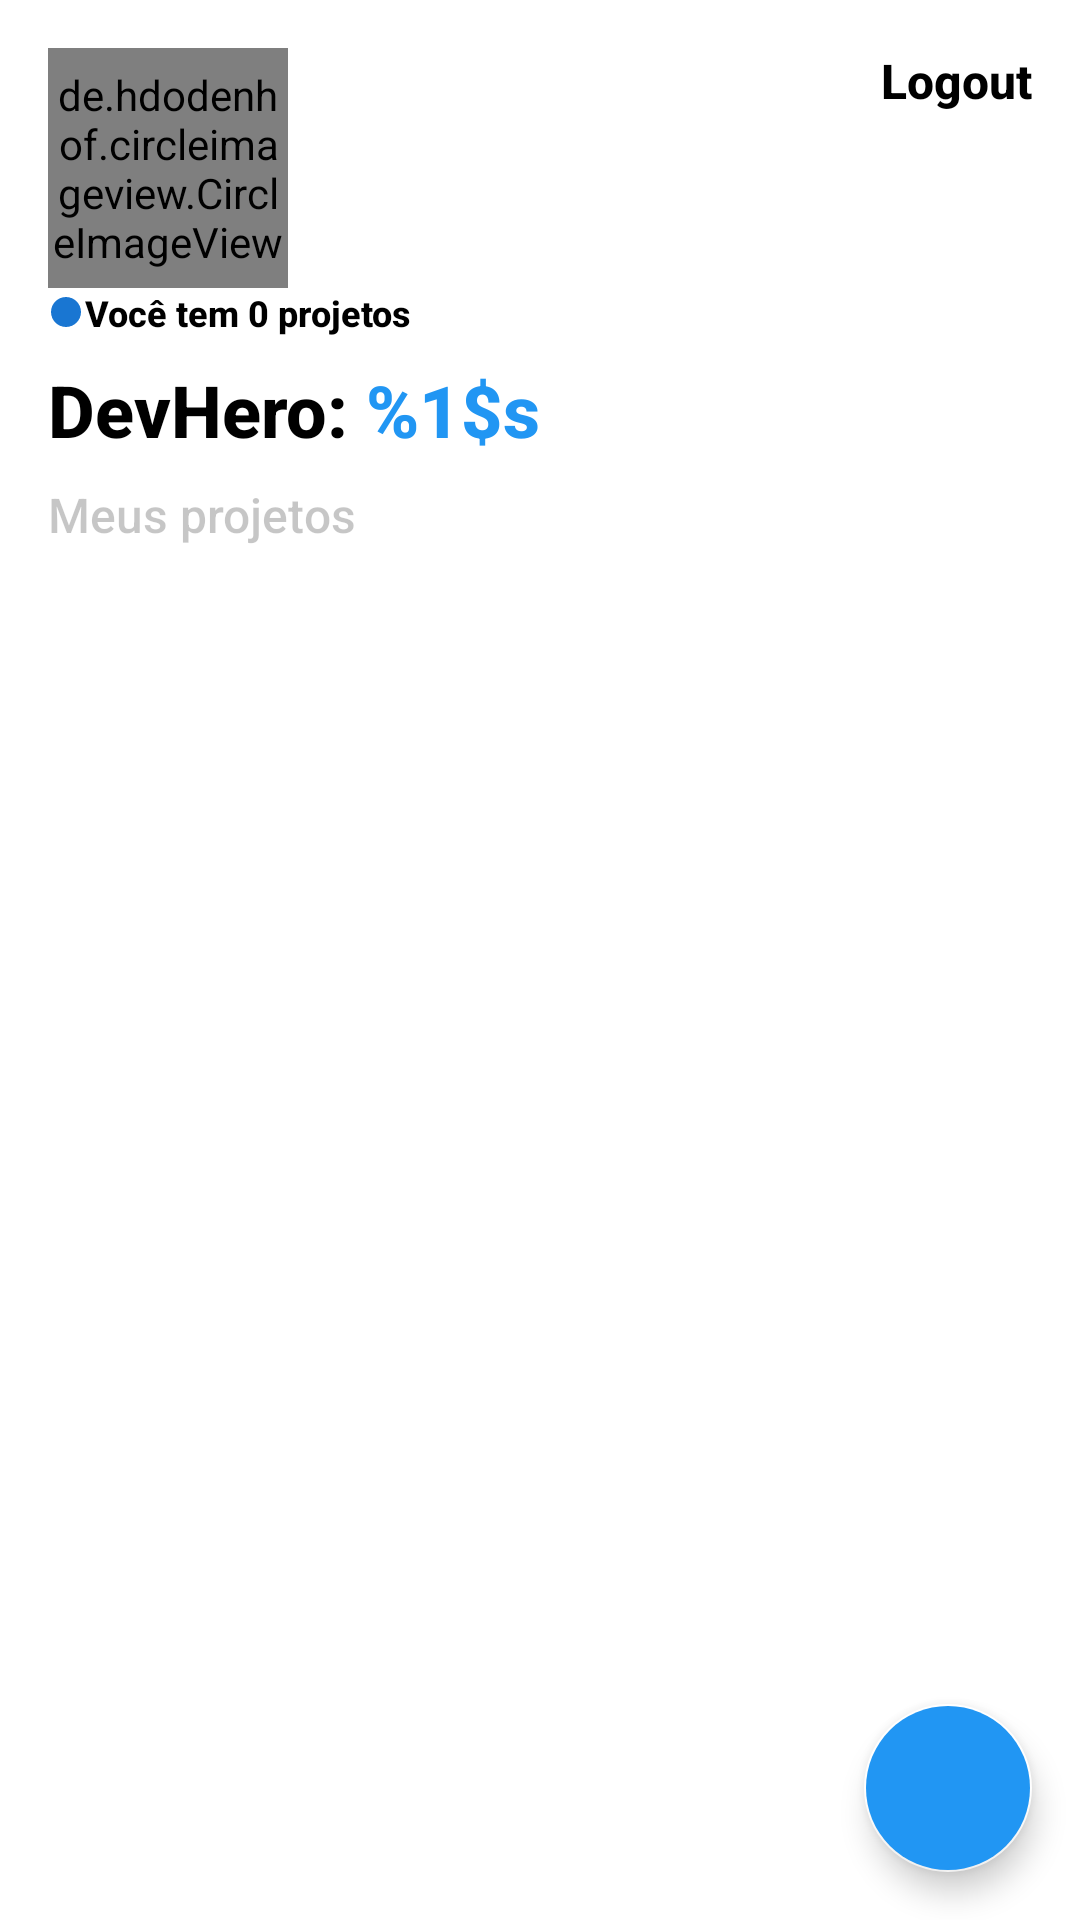

The Android layout XML behind this screen, and the referenced resources:
<!-- AndroidManifest.xml: application theme Theme.DevHeroApp -->
<!-- res/layout/activity_home.xml -->
<?xml version="1.0" encoding="utf-8"?>
<layout xmlns:android="http://schemas.android.com/apk/res/android"
    xmlns:app="http://schemas.android.com/apk/res-auto"
    xmlns:tools="http://schemas.android.com/tools">

    <data>

        <variable
            name="viewModelHome"
            type="com.brunadev.devheroapp.login.viewmodel.HomeViewModel" />
    </data>

    <FrameLayout
        android:layout_width="match_parent"
        android:layout_height="match_parent"
        android:layout_margin="5dp"
        android:elevation="5dp">

        <ScrollView
            android:layout_width="match_parent"
            android:layout_height="match_parent">

            <androidx.constraintlayout.widget.ConstraintLayout
                android:layout_width="match_parent"
                android:layout_height="match_parent">

                <de.hdodenhof.circleimageview.CircleImageView
                    android:id="@+id/img_user"
                    android:layout_width="80dp"
                    android:layout_height="80dp"
                    android:layout_margin="16dp"
                    android:orientation="vertical"
                    android:scaleType="centerCrop"
                    android:src="@drawable/ic_user_circle"
                    app:layout_constraintCircleRadius="100dp"
                    app:layout_constraintLeft_toLeftOf="parent"
                    app:layout_constraintTop_toTopOf="parent" />

                <TextView
                    android:id="@+id/btn_logout"
                    android:layout_width="wrap_content"
                    android:layout_height="wrap_content"
                    android:layout_margin="16dp"
                    android:fontFamily="sans-serif-medium"
                    android:text="@string/label_logout"
                    android:textColor="@color/black"
                    android:textSize="16sp"
                    android:textStyle="bold"
                    app:layout_constraintEnd_toEndOf="parent"
                    app:layout_constraintTop_toTopOf="parent" />

                <TextView
                    android:id="@+id/label_notify"
                    android:layout_width="wrap_content"
                    android:layout_height="wrap_content"
                    android:layout_marginStart="16dp"
                    android:drawableLeft="@drawable/ic_circle"
                    android:fontFamily="sans-serif-medium"
                    android:text="@string/label_notice_home"
                    android:textAlignment="center"
                    android:textColor="@color/black"
                    android:textSize="12sp"
                    android:textStyle="bold"
                    app:layout_constraintStart_toStartOf="parent"
                    app:layout_constraintTop_toBottomOf="@id/img_user" />


                <TextView
                    android:id="@+id/app_user"
                    android:layout_width="wrap_content"
                    android:layout_height="wrap_content"
                    android:layout_marginStart="16dp"
                    android:layout_marginTop="8dp"
                    android:fontFamily="sans-serif-medium"
                    android:text="@string/devhero_name"
                    android:textColor="@color/black"
                    android:textSize="24sp"
                    android:textStyle="bold"
                    app:layout_constraintStart_toStartOf="parent"
                    app:layout_constraintTop_toBottomOf="@id/label_notify" />

                <TextView
                    android:id="@+id/project_information"
                    android:layout_width="0dp"
                    android:layout_height="wrap_content"
                    android:layout_marginTop="8dp"
                    android:fontFamily="sans-serif-medium"
                    android:text="@string/text_project_information"
                    android:textColor="@color/black2"
                    android:textSize="16sp"
                    app:layout_constraintEnd_toEndOf="parent"
                    app:layout_constraintStart_toStartOf="@id/app_user"
                    app:layout_constraintTop_toBottomOf="@id/app_user" />

                <androidx.recyclerview.widget.RecyclerView
                    android:id="@+id/rv_list"
                    android:layout_width="0dp"
                    android:layout_height="match_parent"
                    android:layout_marginStart="16dp"
                    android:layout_marginTop="20dp"
                    android:layout_marginEnd="16dp"
                    app:layout_constraintEnd_toEndOf="parent"
                    app:layout_constraintStart_toStartOf="parent"
                    app:layout_constraintTop_toBottomOf="@id/project_information"
                    tools:listitem="@layout/item_projects" />

            </androidx.constraintlayout.widget.ConstraintLayout>

        </ScrollView>

        <com.google.android.material.floatingactionbutton.FloatingActionButton
            android:id="@+id/fab_dialog"
            android:layout_width="wrap_content"
            android:layout_height="wrap_content"
            android:layout_margin="16dp"
            android:backgroundTint="@color/pass_blue"
            android:src="@drawable/ic_add"
            app:maxImageSize="48dp"
            android:layout_gravity="end|bottom" />
    </FrameLayout>
</layout>
<!-- res/layout/item_projects.xml (included above) -->
<?xml version="1.0" encoding="utf-8"?>
<androidx.cardview.widget.CardView xmlns:android="http://schemas.android.com/apk/res/android"
    xmlns:app="http://schemas.android.com/apk/res-auto"
    android:layout_width="match_parent"
    android:layout_height="wrap_content"
    android:layout_margin="5dp"
    app:cardCornerRadius="15dp"
    app:cardElevation="5dp">

    <androidx.constraintlayout.widget.ConstraintLayout
        android:id="@+id/box_item"
        android:layout_width="match_parent"
        android:layout_height="match_parent"
        >

        <de.hdodenhof.circleimageview.CircleImageView
            android:id="@+id/img_company"
            android:layout_width="80dp"
            android:layout_height="80dp"
            app:layout_constraintCircleRadius="100dp"
            android:layout_margin="8dp"
            android:orientation="vertical"
            android:scaleType="centerCrop"
            android:elevation="5dp"
            android:backgroundTint="@color/pass_blue"
            android:background="@drawable/ic_launcher_foreground"
            app:layout_constraintBottom_toBottomOf="parent"
            app:layout_constraintLeft_toLeftOf="parent"
            app:layout_constraintTop_toTopOf="parent"/>

        <TextView
            android:id="@+id/name_company"
            android:layout_width="wrap_content"
            android:layout_height="wrap_content"
            android:background="@android:color/transparent"
            android:textColor="@color/black2"
            android:text="@string/item_name"
            android:layout_marginStart="8dp"
            app:layout_constraintStart_toEndOf="@+id/img_company"
            app:layout_constraintTop_toTopOf="@+id/img_company"
            />

        <TextView
            android:id="@+id/email_company"
            android:layout_width="wrap_content"
            android:layout_height="wrap_content"
            android:background="@android:color/transparent"
            android:layout_marginStart="8dp"
            android:layout_marginTop="8dp"
            android:textColor="@color/black2"
            android:text="@string/item_mail"
            app:layout_constraintStart_toEndOf="@+id/img_company"
            app:layout_constraintTop_toBottomOf="@id/name_company"
            />

        <TextView
            android:id="@+id/hours_company"
            android:layout_width="wrap_content"
            android:layout_height="wrap_content"
            android:background="@android:color/transparent"
            android:layout_marginStart="8dp"
            android:layout_marginTop="8dp"
            android:textColor="@color/black2"
            android:text="saldo - 24h"
            app:layout_constraintStart_toEndOf="@+id/img_company"
            app:layout_constraintTop_toBottomOf="@id/email_company"
            />

        <TextView
            android:id="@+id/data_project"
            android:layout_width="wrap_content"
            android:layout_height="wrap_content"
            android:background="@android:color/transparent"
            android:layout_marginStart="8dp"
            android:layout_marginTop="8dp"
            android:layout_marginBottom="8dp"
            android:textColor="@color/black2"
            android:text="03/03/1999"
            app:layout_constraintStart_toEndOf="@+id/img_company"
            app:layout_constraintTop_toBottomOf="@id/hours_company"
            app:layout_constraintBottom_toBottomOf="parent"
            />


    </androidx.constraintlayout.widget.ConstraintLayout>

</androidx.cardview.widget.CardView>
<!-- resources referenced by this layout -->
<resources>
  <color name="black">#FF000000</color>
  <color name="black2">#39000000</color>
  <color name="pass_blue">#2196F3</color>
  <!-- drawable ic_circle (drawable) -->
  <vector android:height="12dp" android:tint="#1976D2"
      android:viewportHeight="24" android:viewportWidth="24"
      android:width="12dp" xmlns:android="http://schemas.android.com/apk/res/android">
      <path android:fillColor="@android:color/white" android:pathData="M12,2C6.47,2 2,6.47 2,12s4.47,10 10,10 10,-4.47 10,-10S17.53,2 12,2z"/>
  </vector>
  <!-- drawable ic_user_circle (drawable) -->
  <vector android:height="20dp" android:tint="#EE4122"
      android:viewportHeight="24" android:viewportWidth="24"
      android:width="20dp" xmlns:android="http://schemas.android.com/apk/res/android">
      <path android:fillColor="@android:color/white" android:pathData="M12,2C6.48,2 2,6.48 2,12s4.48,10 10,10s10,-4.48 10,-10S17.52,2 12,2zM12,6c1.93,0 3.5,1.57 3.5,3.5S13.93,13 12,13s-3.5,-1.57 -3.5,-3.5S10.07,6 12,6zM12,20c-2.03,0 -4.43,-0.82 -6.14,-2.88C7.55,15.8 9.68,15 12,15s4.45,0.8 6.14,2.12C16.43,19.18 14.03,20 12,20z"/>
  </vector>
  <string name="devhero_name">DevHero: <b><font color="#2196F3">%1$s</font></b></string>
  <string name="item_mail">teste@teste.com.br</string>
  <string name="item_name">Google</string>
  <string name="label_logout">Logout</string>
  <string name="label_notice_home">Você tem 0 projetos</string>
  <string name="text_project_information">Meus projetos</string>
  <style name="Theme.DevHeroApp" parent="Theme.MaterialComponents.DayNight.NoActionBar">
          
          <item name="colorPrimary">@color/pass_blue</item>
          <item name="colorPrimaryVariant">@color/blue</item>
          <item name="colorOnPrimary">@color/white</item>
          
          <item name="colorSecondary">@color/white</item>
          <item name="colorSecondaryVariant">@color/pass_blue</item>
          <item name="colorOnSecondary">@color/white</item>
          
          <item name="android:statusBarColor" tools:targetApi="l">?attr/colorPrimaryVariant</item>
          
      </style>
  <color name="blue">#0288D1</color>
  <color name="white">#FFFFFFFF</color>
</resources>
